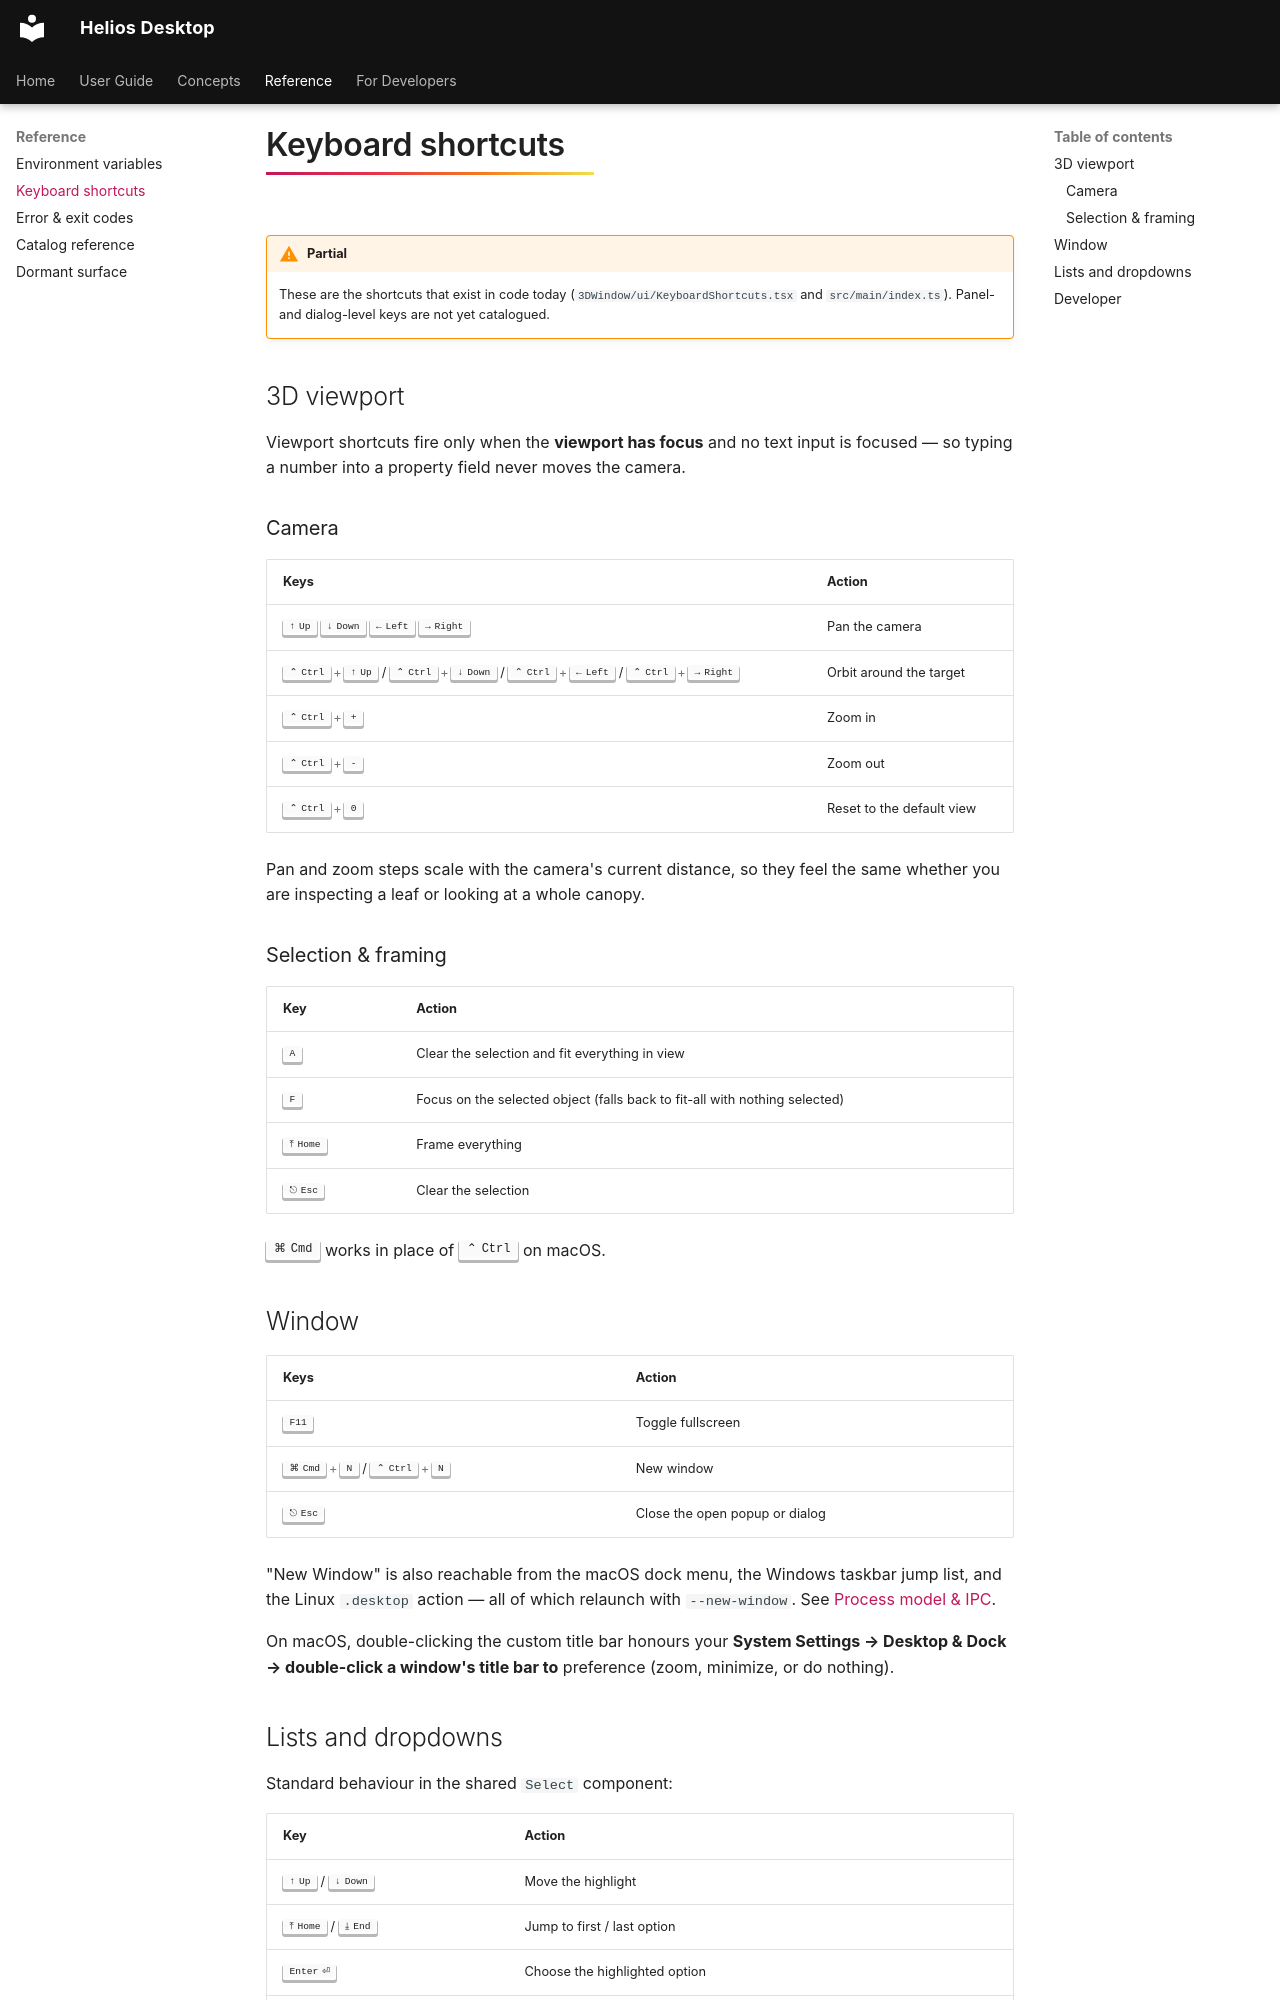

repository: vishal-singh-sarver/heliosdesktop · page: reference/shortcuts/index.html · generator: mkdocs

# Keyboard shortcuts

!!! warning "Partial"
    These are the shortcuts that exist in code today (`3DWindow/ui/KeyboardShortcuts.tsx` and
    `src/main/index.ts`). Panel- and dialog-level keys are not yet catalogued.

## 3D viewport

Viewport shortcuts fire only when the **viewport has focus** and no text input is focused — so
typing a number into a property field never moves the camera.

### Camera

| Keys | Action |
|---|---|
| ++arrow-up++ ++arrow-down++ ++arrow-left++ ++arrow-right++ | Pan the camera |
| ++ctrl+arrow-up++ / ++ctrl+arrow-down++ / ++ctrl+arrow-left++ / ++ctrl+arrow-right++ | Orbit around the target |
| ++ctrl+plus++ | Zoom in |
| ++ctrl+minus++ | Zoom out |
| ++ctrl+0++ | Reset to the default view |

Pan and zoom steps scale with the camera's current distance, so they feel the same whether you are
inspecting a leaf or looking at a whole canopy.

### Selection & framing

| Key | Action |
|---|---|
| ++a++ | Clear the selection and fit everything in view |
| ++f++ | Focus on the selected object (falls back to fit-all with nothing selected) |
| ++home++ | Frame everything |
| ++esc++ | Clear the selection |

++cmd++ works in place of ++ctrl++ on macOS.

## Window

| Keys | Action |
|---|---|
| ++f11++ | Toggle fullscreen |
| ++cmd+n++ / ++ctrl+n++ | New window |
| ++esc++ | Close the open popup or dialog |

"New Window" is also reachable from the macOS dock menu, the Windows taskbar jump list, and the
Linux `.desktop` action — all of which relaunch with `--new-window`. See
[Process model & IPC](../dev/arch/processes.md).

On macOS, double-clicking the custom title bar honours your **System Settings → Desktop & Dock →
double-click a window's title bar to** preference (zoom, minimize, or do nothing).
